Labelled photos from "Final_JAA", an image-classification folder in Jul868/Vision_Artificial. The possible labels are: cebolla B, cebolla M, limon B, limon M, papa B, papa M, tomate B, tomate M.

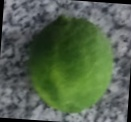
Label: limon B

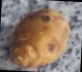
Label: papa M

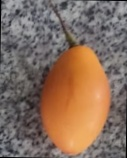
Label: tomate M

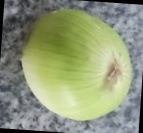
Label: cebolla B

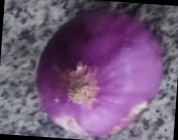
Label: cebolla M

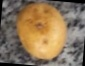
Label: papa B
